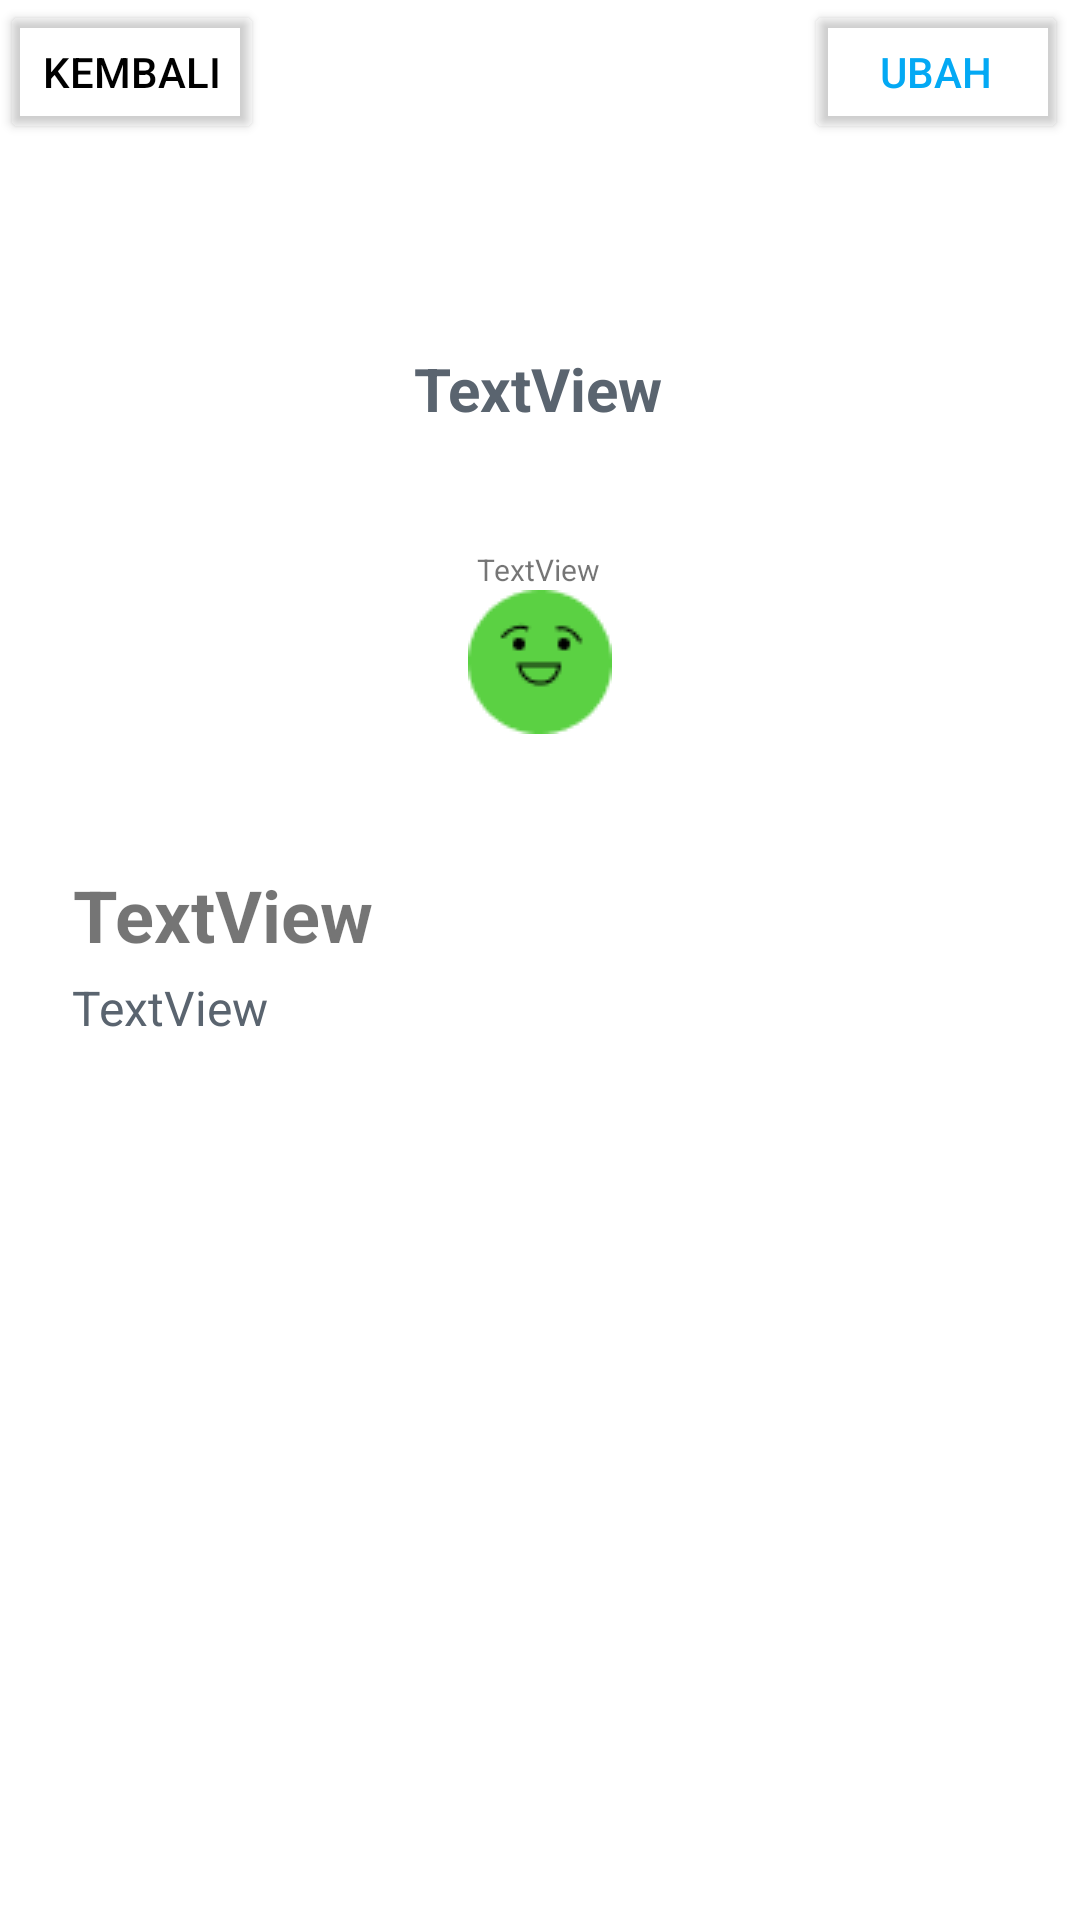

This screen was rendered from an Android layout file. Write that file and the resources it references.
<!-- AndroidManifest.xml: application theme Theme.Remood -->
<!-- res/layout/detailjurnal.xml -->
<?xml version="1.0" encoding="utf-8"?>
<androidx.constraintlayout.widget.ConstraintLayout xmlns:android="http://schemas.android.com/apk/res/android"
    xmlns:app="http://schemas.android.com/apk/res-auto"
    xmlns:tools="http://schemas.android.com/tools"
    android:layout_width="match_parent"
    android:layout_height="match_parent">

    <Button
        android:id="@+id/btBack"
        android:layout_width="wrap_content"
        android:layout_height="wrap_content"
        android:backgroundTint="#00FFFFFF"
        android:text="Kembali"
        android:textColor="#000000"
        app:layout_constraintBottom_toBottomOf="@+id/btUbah"
        app:layout_constraintStart_toStartOf="parent"
        app:layout_constraintTop_toTopOf="parent" />

    <Button
        android:id="@+id/btUbah"
        android:layout_width="wrap_content"
        android:layout_height="wrap_content"
        android:layout_marginEnd="4dp"
        android:backgroundTint="#00FFFFFF"
        android:text="Ubah"
        android:textColor="#03A9F4"
        app:layout_constraintEnd_toEndOf="parent"
        app:layout_constraintTop_toTopOf="parent" />

    <TextView
        android:id="@+id/tvTanggalDetail"
        android:layout_width="wrap_content"
        android:layout_height="wrap_content"
        android:layout_marginTop="68dp"
        android:text="TextView"
        android:textColor="#5A646F"
        android:textSize="20dp"
        android:textStyle="bold"
        app:layout_constraintEnd_toEndOf="parent"
        app:layout_constraintHorizontal_bias="0.498"
        app:layout_constraintStart_toStartOf="parent"
        app:layout_constraintTop_toBottomOf="@+id/btBack" />

    <TextView
        android:id="@+id/tvMoodLable"
        android:layout_width="wrap_content"
        android:layout_height="wrap_content"
        android:layout_marginTop="40dp"
        android:text="TextView"
        android:textSize="10dp"
        app:layout_constraintEnd_toEndOf="parent"
        app:layout_constraintHorizontal_bias="0.498"
        app:layout_constraintStart_toStartOf="parent"
        app:layout_constraintTop_toBottomOf="@+id/tvTanggalDetail" />

    <ImageView
        android:id="@+id/ivMoodDetail"
        android:layout_width="wrap_content"
        android:layout_height="wrap_content"
        app:layout_constraintEnd_toEndOf="parent"
        app:layout_constraintStart_toStartOf="parent"
        app:layout_constraintTop_toBottomOf="@+id/tvMoodLable"
        app:srcCompat="@drawable/fill" />

    <TextView
        android:id="@+id/tvJudulJurnal"
        android:layout_width="wrap_content"
        android:layout_height="wrap_content"
        android:layout_marginTop="44dp"
        android:text="TextView"
        android:textSize="24dp"
        android:textStyle="bold"
        app:layout_constraintEnd_toEndOf="parent"
        app:layout_constraintHorizontal_bias="0.093"
        app:layout_constraintStart_toStartOf="parent"
        app:layout_constraintTop_toBottomOf="@+id/ivMoodDetail" />

    <TextView
        android:id="@+id/tvIsiDetail"
        android:layout_width="wrap_content"
        android:layout_height="wrap_content"
        android:layout_marginTop="4dp"
        android:text="TextView"
        android:textColor="#5A646F"
        android:textSize="16dp"
        app:layout_constraintEnd_toEndOf="parent"
        app:layout_constraintHorizontal_bias="0.082"
        app:layout_constraintStart_toStartOf="parent"
        app:layout_constraintTop_toBottomOf="@+id/tvJudulJurnal" />
</androidx.constraintlayout.widget.ConstraintLayout>
<!-- resources referenced by this layout -->
<resources>
  <!-- drawable fill: png bitmap (drawable, 1359 bytes) -->
  <style name="Theme.Remood" parent="Base.Theme.Remood" />
  <style name="Base.Theme.Remood" parent="Theme.MaterialComponents.DayNight.NoActionBar">
          
          <item name="colorPrimary">@color/blue</item>
          <item name="colorPrimaryVariant">@color/blue</item>
          <item name="colorOnPrimary">@color/white</item>
          
          <item name="colorSecondary">@color/teal_200</item>
          <item name="colorSecondaryVariant">@color/teal_700</item>
          <item name="colorOnSecondary">@color/black</item>
          
          <item name="android:statusBarColor">?attr/colorPrimaryVariant</item>
      </style>
  <color name="blue">#4A8EDE</color>
  <color name="white">#FFFFFF</color>
  <color name="teal_200">#FF03DAC5</color>
  <color name="teal_700">#FF018786</color>
  <color name="black">#1F1F1F</color>
</resources>
